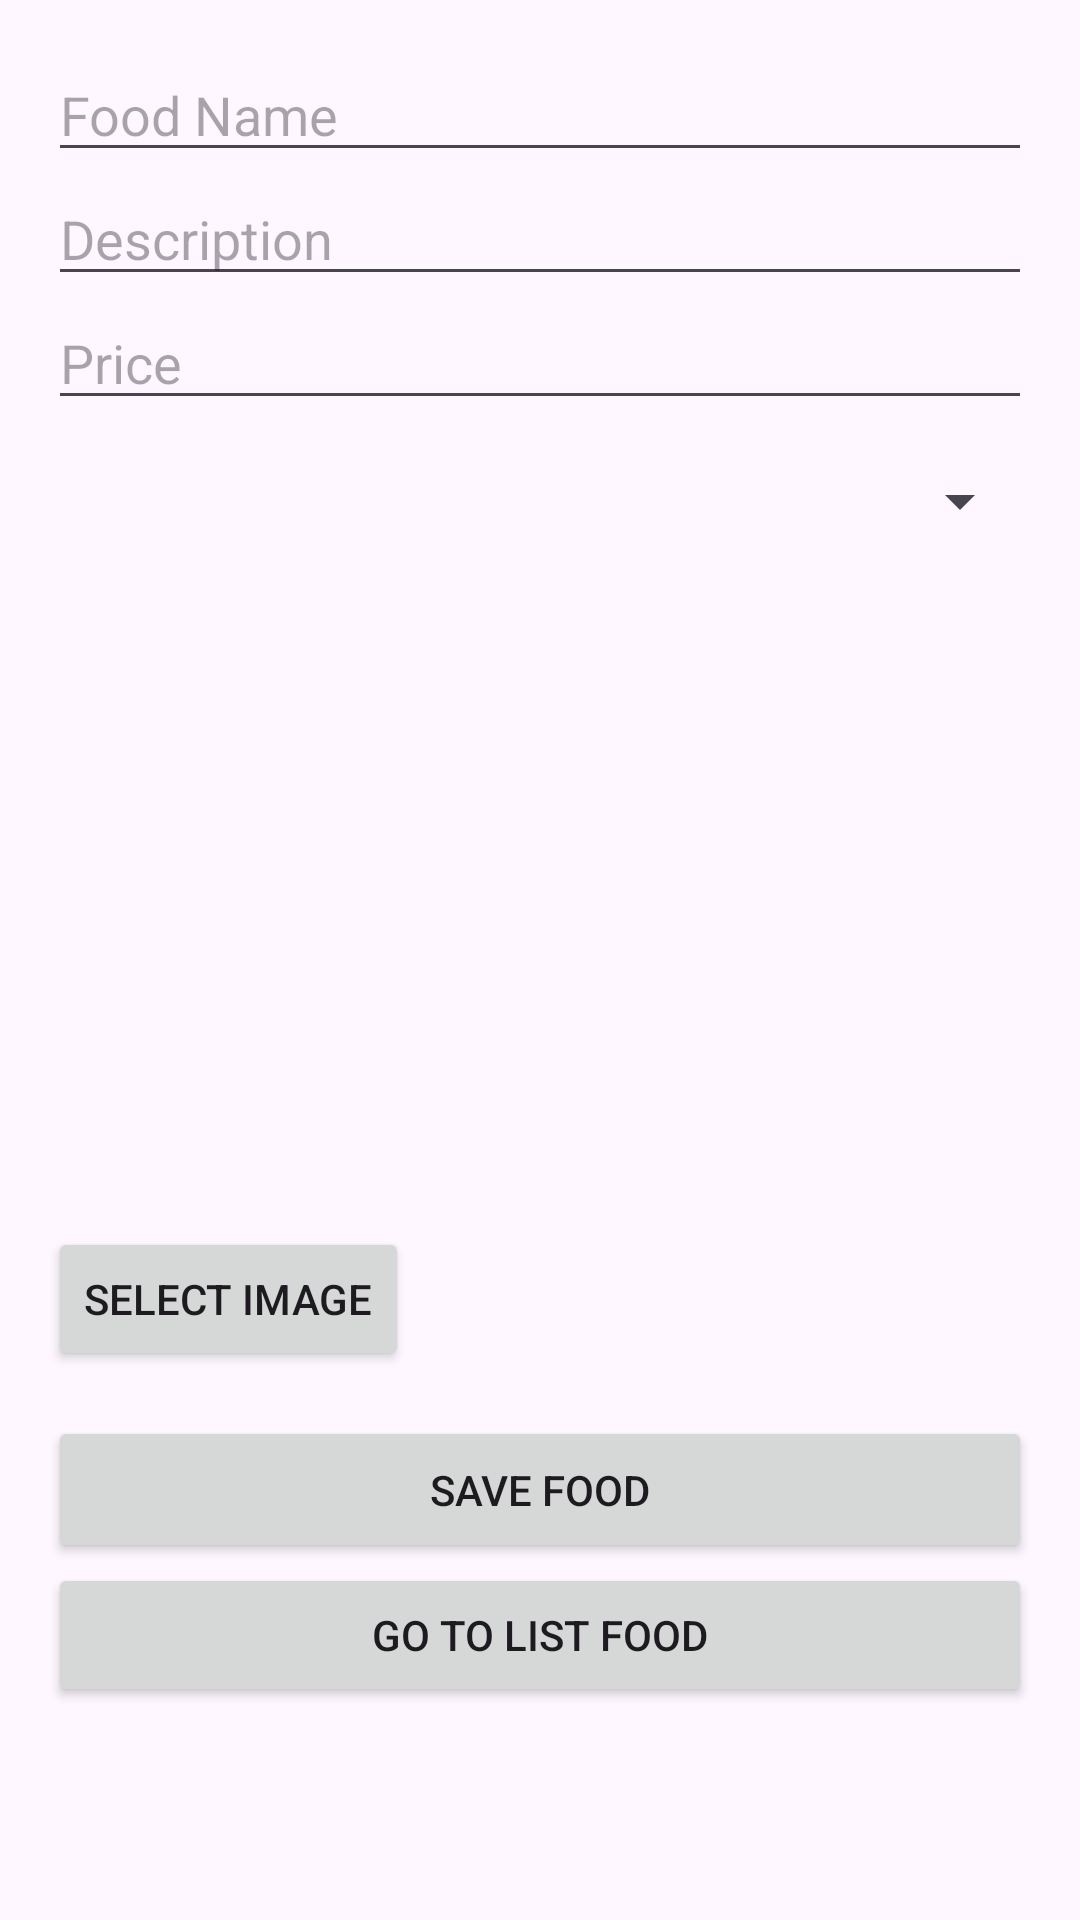

Layout XML and referenced resources for this Android screen:
<!-- AndroidManifest.xml: application theme Theme.RestaurantManagement -->
<!-- res/layout/activity_food.xml -->
<LinearLayout
    xmlns:android="http://schemas.android.com/apk/res/android"
    xmlns:tools="http://schemas.android.com/tools"
    android:layout_width="match_parent"
    android:layout_height="match_parent"
    android:orientation="vertical"
    android:padding="16dp"
    tools:ignore="ExtraText">

    <EditText
        android:id="@+id/foodNameEditText"
        android:layout_width="match_parent"
        android:layout_height="wrap_content"
        android:hint="Food Name" />

    <EditText
        android:id="@+id/foodDescriptionEditText"
        android:layout_width="match_parent"
        android:layout_height="wrap_content"
        android:hint="Description" />

    <EditText
        android:id="@+id/foodPriceEditText"
        android:layout_width="match_parent"
        android:layout_height="wrap_content"
        android:hint="Price" />

    <Spinner
        android:id="@+id/categorySpinner"
        android:layout_width="match_parent"
        android:layout_height="wrap_content"
        android:layout_marginTop="15dp"
        android:paddingBottom="15dp" />

    <ImageView
        android:id="@+id/foodImageView"
        android:layout_width="match_parent"
        android:layout_height="200dp"
        android:layout_marginTop="15dp"
        android:contentDescription="Food Image"
        android:scaleType="centerCrop"
        android:src="@drawable/placeholder_image" />

    <Button
        android:layout_width="wrap_content"
        android:layout_height="wrap_content"
        android:layout_marginTop="15dp"
        android:onClick="selectImage"
        android:text="Select Image" />

    <Button
        android:id="@+id/btnAddFood"
        android:layout_width="match_parent"
        android:layout_height="49dp"
        android:layout_marginTop="15dp"
        android:onClick="saveFood"
        android:text="Save Food" />

    <Button
        android:id="@+id/goToList"
        android:layout_width="match_parent"
        android:layout_height="wrap_content"
        android:text="Go To List Food" />
</LinearLayout>
<!-- resources referenced by this layout -->
<resources>
  <!-- drawable placeholder_image (mipmap-anydpi-v26) -->
  <?xml version="1.0" encoding="utf-8"?>
  <adaptive-icon xmlns:android="http://schemas.android.com/apk/res/android">
      <background android:drawable="@drawable/placeholder_image"/>
  </adaptive-icon>
  <style name="Theme.RestaurantManagement" parent="Base.Theme.RestaurantManagement">
          <item name="colorPrimary">@color/green</item>
          <item name="colorPrimaryVariant">@color/blue</item>
          <item name="colorOnPrimary">@color/white</item>
          
          <item name="colorSecondary">@color/black</item>
          <item name="colorSecondaryVariant">@color/white</item>
          <item name="colorOnSecondary">@color/black</item>
          
          <item name="android:statusBarColor">?attr/colorPrimaryVariant</item>
      </style>
  <style name="Base.Theme.RestaurantManagement" parent="Theme.Material3.DayNight.NoActionBar">
          <item name="colorPrimary">@color/green</item>
          <item name="colorPrimaryVariant">@color/blue</item>
          <item name="colorOnPrimary">@color/white</item>
          
          <item name="colorSecondary">@color/black</item>
          <item name="colorSecondaryVariant">@color/white</item>
          <item name="colorOnSecondary">@color/black</item>
          
          <item name="android:statusBarColor">?attr/colorPrimaryVariant</item>
      </style>
  <color name="green">#03983F</color>
  <color name="blue">#09B18B</color>
  <color name="white">#FFFFFFFF</color>
  <color name="black">#FF000000</color>
</resources>
